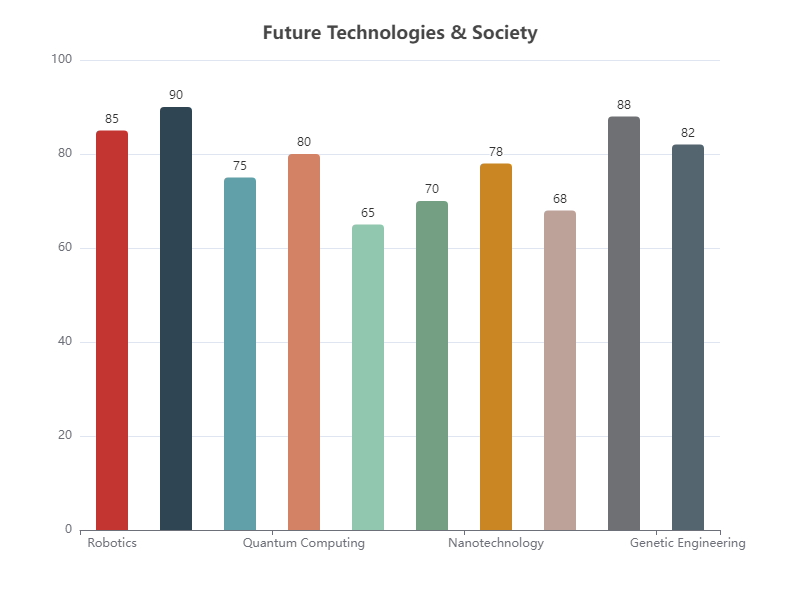

Data behind this chart, as committed beside it:
Category, Value
Robotics, 85
Artificial Intelligence, 90
Blockchain, 75
Quantum Computing, 80
Virtual Reality, 65
3D Printing, 70
Nanotechnology, 78
Augmented Reality, 68
Internet of Things, 88
Genetic Engineering, 82
